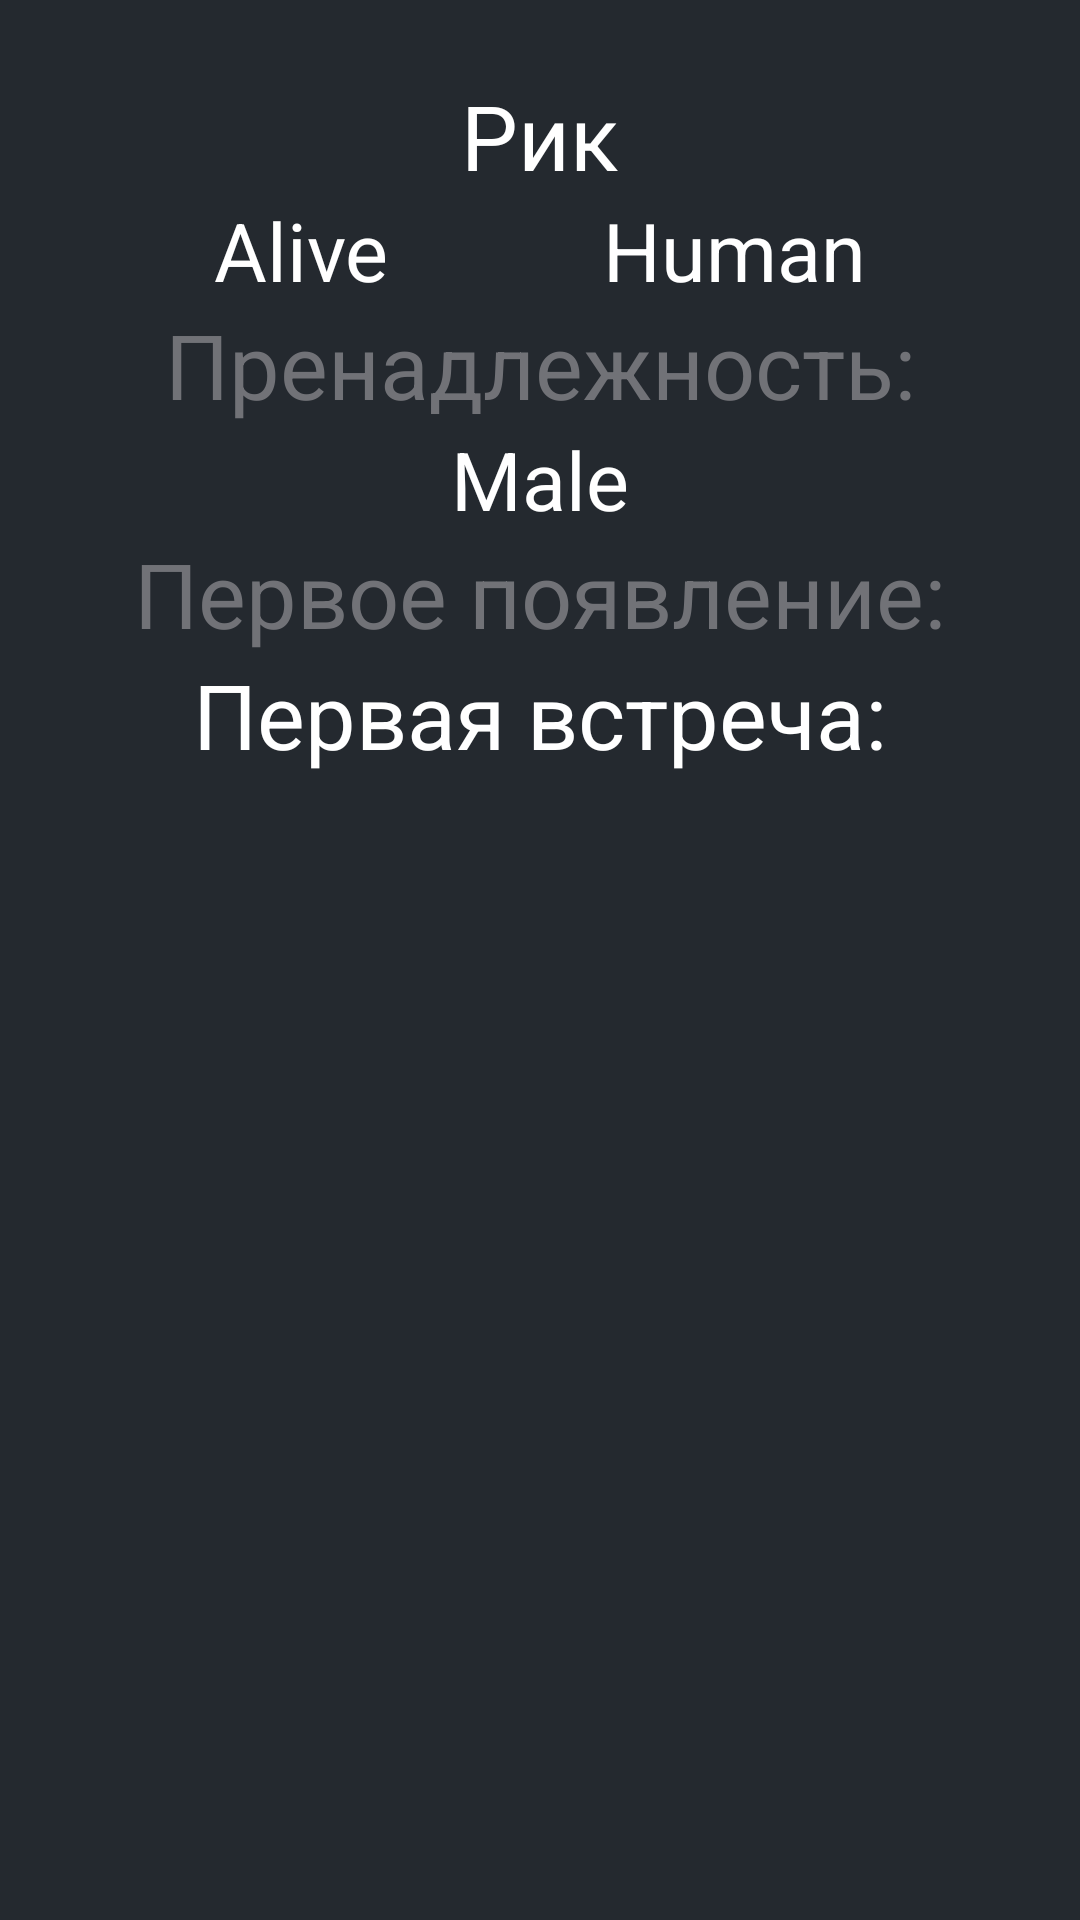

Layout XML and referenced resources for this Android screen:
<!-- AndroidManifest.xml: application theme Theme.RickAndMorty -->
<!-- res/layout/char_detail_fragment.xml -->
<?xml version="1.0" encoding="utf-8"?>
<androidx.constraintlayout.widget.ConstraintLayout xmlns:android="http://schemas.android.com/apk/res/android"
    android:layout_width="match_parent"
    android:layout_height="match_parent"
    xmlns:app="http://schemas.android.com/apk/res-auto"
    android:background="@color/charFragmentColor"
    xmlns:tools="http://schemas.android.com/tools"
    tools:context=".presentation.fragments.characters.CharDetailFragment">

    <ImageView
        android:id="@+id/charImage"
        android:layout_marginTop="20dp"
        android:layout_width="wrap_content"
        android:layout_height="wrap_content"
        app:layout_constraintTop_toTopOf="parent"
        app:layout_constraintStart_toStartOf="parent"
        app:layout_constraintEnd_toEndOf="parent"/>

    <TextView
        android:id="@+id/nameName"
        android:layout_width="wrap_content"
        android:layout_height="wrap_content"
        android:text="@string/Rick"
        app:layout_constraintTop_toBottomOf="@id/charImage"
        app:layout_constraintStart_toStartOf="parent"
        app:layout_constraintEnd_toEndOf="parent"
        android:textSize="30sp"
        android:layout_marginTop="5dp"
        android:textColor="@color/white"/>

    
    <TextView
        android:id="@+id/statusName"
        android:layout_width="wrap_content"
        android:layout_height="wrap_content"
        android:text="@string/status_name"
        android:textSize="27sp"
        android:textColor="@color/white"
        app:layout_constraintTop_toBottomOf="@id/nameName"
        app:layout_constraintStart_toStartOf="parent"
        app:layout_constraintEnd_toStartOf="@id/genderName"/>


    <TextView
        android:id="@+id/genderName"
        android:layout_width="wrap_content"
        android:layout_height="wrap_content"
        android:text="@string/gender_name"
        app:layout_constraintTop_toTopOf="@id/statusName"
        android:textSize="27sp"
        app:layout_constraintStart_toEndOf="@id/statusName"
        app:layout_constraintEnd_toEndOf="parent"
        android:textColor="@color/white"/>

    <TextView
        android:id="@+id/species"
        android:layout_width="wrap_content"
        android:layout_height="wrap_content"
        android:text="@string/species"
        app:layout_constraintTop_toBottomOf="@id/genderName"
        android:textSize="30sp"
        app:layout_constraintStart_toStartOf="parent"
        app:layout_constraintEnd_toEndOf="parent"
        android:textColor="@color/locationColor"/>


    <TextView
        android:id="@+id/speciesName"
        android:layout_width="wrap_content"
        android:layout_height="wrap_content"
        android:text="@string/speciesName"
        android:textSize="27sp"
        app:layout_constraintTop_toBottomOf="@id/species"
        android:textColor="@color/white"
        app:layout_constraintStart_toStartOf="parent"
        app:layout_constraintEnd_toEndOf="parent"/>

    <TextView
        android:id="@+id/firstLocation"
        android:layout_width="wrap_content"
        android:layout_height="wrap_content"
        app:layout_constraintTop_toBottomOf="@id/speciesName"
        android:textSize="30sp"
        android:text="@string/first_location"
        app:layout_constraintStart_toStartOf="parent"
        app:layout_constraintEnd_toEndOf="parent"
        android:textColor="@color/locationColor"/>


    <TextView
        android:id="@+id/firstLocationName"
        android:layout_width="wrap_content"
        android:layout_height="wrap_content"
        android:text="@string/first_location_name"
        android:textSize="30sp"
        app:layout_constraintTop_toBottomOf="@id/firstLocation"
        android:textColor="@color/white"
        app:layout_constraintStart_toStartOf="parent"
        app:layout_constraintEnd_toEndOf="parent"/>

    <androidx.recyclerview.widget.RecyclerView
        android:id="@+id/episodesRv"
        app:layoutManager="androidx.recyclerview.widget.LinearLayoutManager"
        android:layout_width="match_parent"
        android:layout_height="0dp"
        android:layout_marginTop="10dp"
        app:layout_constraintTop_toBottomOf="@id/firstLocationName"
        app:layout_constraintBottom_toBottomOf="parent"
        app:layout_constraintStart_toStartOf="parent"/>

</androidx.constraintlayout.widget.ConstraintLayout>
<!-- resources referenced by this layout -->
<resources>
  <color name="charFragmentColor">#24292f</color>
  <color name="locationColor">#717277</color>
  <color name="white">#FFFFFFFF</color>
  <string name="Rick">Рик</string>
  <string name="first_location">Первое появление:</string>
  <string name="first_location_name">Первая встреча:</string>
  <string name="gender_name">Human</string>
  <string name="species">Пренадлежность:</string>
  <string name="speciesName">Male</string>
  <string name="status_name">Alive</string>
  <style name="Theme.RickAndMorty" parent="Theme.AppCompat.DayNight.NoActionBar">
          
          <item name="colorPrimary">@color/purple_500</item>
          <item name="colorPrimaryVariant">@color/purple_700</item>
          <item name="colorOnPrimary">@color/white</item>
          
          <item name="colorSecondary">@color/teal_200</item>
          <item name="colorSecondaryVariant">@color/teal_700</item>
          <item name="colorOnSecondary">@color/black</item>
          
          <item name="android:statusBarColor" tools:targetApi="l">?attr/colorPrimaryVariant</item>
          
      </style>
  <color name="purple_500">#FF6200EE</color>
  <color name="purple_700">#FF3700B3</color>
  <color name="teal_200">#FF03DAC5</color>
  <color name="teal_700">#FF018786</color>
  <color name="black">#FF000000</color>
</resources>
